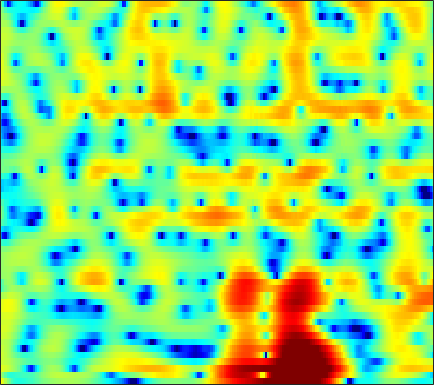

The data file committed next to this chart (first rows):
5.0792, 3.8047, 2.0507, 0.30283, -0.93249, -2.342, -3.3365, -3.7738, -4.001, -3.9568, -3.7785, -3.6049, -3.3445, -3.0627, -2.8314, -2.4402, -1.9486, -1.5599, -1.0506, -0.57884, -0.16165, 0.11852, 0.44571, 0.71822
1.727, 0.1466, -1.775, -3.149, -3.662, -3.745, -3.481, -3.239, -2.976, -2.821, -2.756, -2.737, -2.687, -2.546, -2.353, -1.968, -1.462, -1.029, -0.4119, 0.205, 0.7833, 1.174, 1.624, 1.98
4.063, 3.755, 3.308, 2.819, 2.413, 1.794, 1.052, 0.4068, -0.6165, -1.946, -3.741, -5.519, -8.745, -13.14, -15.02, -11.34, -7.332, -5.123, -2.93, -1.331, -0.1603, 0.4952, 1.113, 1.46
2.938, 2.817, 2.561, 2.213, 1.896, 1.386, 0.8189, 0.3973, -0.1426, -0.6529, -1.135, -1.464, -1.829, -2.075, -2.146, -2.076, -1.822, -1.537, -1.097, -0.6569, -0.2743, -0.04936, 0.1481, 0.2097
3.175, 2.85, 2.336, 1.734, 1.212, 0.4058, -0.4828, -1.162, -2.02, -2.737, -3.218, -3.382, -3.327, -2.998, -2.631, -2.051, -1.436, -0.9792, -0.4039, 0.1011, 0.5224, 0.7663, 0.9842, 1.069
2.896, 2.712, 2.279, 1.644, 0.9829, -0.2356, -1.931, -3.591, -6.528, -10.89, -19.34, -30.92, -14.47, -9.104, -6.571, -4.122, -2.325, -1.264, -0.1193, 0.778, 1.474, 1.87, 2.245, 2.446
2.251, 2.298, 2.083, 1.642, 1.179, 0.3493, -0.744, -1.719, -3.126, -4.447, -5.387, -5.734, -5.737, -5.349, -4.869, -4.039, -3.056, -2.28, -1.25, -0.3006, 0.5279, 1.05, 1.595, 1.962
3.203, 3.22, 3.01, 2.566, 2.137, 1.465, 0.6337, -0.1359, -1.403, -2.959, -4.761, -6.253, -8.393, -10.42, -11.17, -10.19, -7.891, -6.117, -4.033, -2.339, -0.9896, -0.1795, 0.6687, 1.283
3.443, 3.538, 3.507, 3.244, 2.902, 2.299, 1.557, 0.8996, -0.17, -1.53, -3.205, -4.636, -6.62, -8.349, -9.04, -8.624, -7.059, -5.699, -4.033, -2.67, -1.596, -0.9524, -0.2869, 0.1941
3.009, 3.16, 3.309, 3.31, 3.158, 2.756, 2.209, 1.758, 1.125, 0.4196, -0.3833, -1.005, -1.742, -2.281, -2.546, -2.733, -2.736, -2.633, -2.419, -2.188, -1.984, -1.865, -1.774, -1.763
3.219, 3.446, 3.631, 3.72, 3.689, 3.47, 3.034, 2.605, 1.972, 1.302, 0.5827, 0.004126, -0.7636, -1.424, -1.798, -2.138, -2.344, -2.449, -2.562, -2.694, -2.882, -3.103, -3.534, -4.159
3.864, 4.341, 4.619, 4.628, 4.57, 4.396, 3.983, 3.448, 2.466, 1.272, -0.08061, -1.234, -2.949, -4.583, -5.417, -5.663, -5.12, -4.54, -3.865, -3.464, -3.438, -3.702, -4.456, -5.763
3.655, 4.126, 4.614, 4.791, 4.722, 4.452, 4.036, 3.562, 2.584, 1.148, -0.7172, -2.475, -5.68, -10.72, -15.3, -12.62, -8.049, -5.864, -3.955, -2.89, -2.488, -2.549, -2.993, -3.826
1.38, 1.667, 2.238, 2.816, 3.009, 2.906, 2.639, 2.429, 2.024, 1.32, 0.4244, -0.2037, -0.946, -1.593, -1.911, -1.956, -1.671, -1.354, -0.9643, -0.7287, -0.7148, -0.8326, -1.202, -1.74
-2.987, -1.465, -0.2162, 0.6278, 1.109, 1.408, 1.214, 0.9163, 0.5832, 0.3726, 0.1953, 0.16, 0.337, 0.6854, 0.9404, 1.236, 1.51, 1.665, 1.717, 1.577, 1.273, 0.9148, 0.1963, -0.7742
-2.492, -1.014, 0.5183, 0.9837, 0.9255, 0.6073, -0.3499, -1.719, -4.244, -6.539, -6.238, -4.378, -1.813, 0.2213, 1.403, 2.55, 3.269, 3.573, 3.718, 3.581, 3.137, 2.588, 1.587, 0.1751
0.7006, 0.8384, 1.071, 1.248, 1.004, 0.2113, -0.8113, -1.961, -4.155, -5.841, -5.686, -4.376, -2.078, -0.2134, 0.8269, 1.854, 2.485, 2.718, 2.782, 2.586, 2.115, 1.619, 0.8203, -0.1464
0.6892, 1.024, 1.158, 1.37, 1.419, 1.159, 0.9125, 0.7573, 0.4193, 0.2177, 0.3061, 0.43, 0.709, 1.071, 1.289, 1.45, 1.448, 1.322, 0.9777, 0.4185, -0.2893, -0.9035, -1.808, -2.695
0.7014, 1.135, 1.58, 1.75, 1.891, 2.083, 2.085, 2.084, 2.141, 2.106, 2.077, 2.085, 2.034, 1.918, 1.792, 1.504, 1.055, 0.6057, -0.2011, -1.259, -2.586, -3.8, -5.716, -7.843
0.9016, 1.073, 1.439, 1.651, 1.765, 2.029, 2.205, 2.272, 2.415, 2.517, 2.512, 2.501, 2.428, 2.235, 2.024, 1.636, 1.081, 0.5326, -0.3943, -1.603, -3.202, -4.696, -7.253, -10.83
0.1668, 0.1223, 0.09868, 0.3902, 0.6086, 0.8323, 1.224, 1.505, 1.745, 2.005, 2.198, 2.252, 2.282, 2.233, 2.114, 1.876, 1.518, 1.157, 0.5579, -0.2058, -1.141, -1.919, -3.077, -4.227
-2.993, -3.356, -3.697, -3.262, -2.563, -1.777, -0.9643, -0.3166, 0.3012, 0.7443, 1.159, 1.356, 1.524, 1.66, 1.714, 1.722, 1.69, 1.637, 1.498, 1.309, 1.064, 0.8158, 0.4649, 0.1044
-10.78, -15.25, -17.12, -11.06, -8.343, -5.345, -3.609, -2.841, -1.857, -1.299, -1.014, -0.7901, -0.6104, -0.477, -0.3131, -0.06062, 0.266, 0.5549, 0.95, 1.351, 1.73, 1.955, 2.223, 2.385
-6.016, -6.91, -7.821, -7.26, -6.334, -5.598, -4.657, -4.262, -4.161, -4.038, -4.365, -4.74, -5.16, -5.498, -5.517, -4.991, -4.043, -3.189, -1.897, -0.6301, 0.5199, 1.362, 2.304, 3.063
-1.544, -2.356, -3.194, -4.635, -4.727, -5.289, -5.854, -5.625, -6.224, -6.882, -7.922, -9.608, -12.58, -17.12, -20.15, -16.52, -12.13, -9.658, -6.821, -4.176, -1.853, -0.2413, 1.551, 3.002
0.2532, -1.488, -3.317, -6.432, -8.739, -10.37, -10.71, -9.557, -7.9, -7.859, -7.988, -8.942, -10.86, -13.07, -14.65, -15.39, -16.85, -18.05, -14.93, -9.049, -4.171, -1.431, 1.247, 3.248
0.1202, -1.704, -3.895, -7.196, -10.41, -12.83, -11.65, -9.434, -7.745, -6.195, -5.885, -5.63, -6.085, -6.526, -7.126, -8.058, -8.993, -9.29, -8.023, -5.172, -2.163, -0.2084, 1.936, 3.586
-2.073, -2.542, -3.804, -4.362, -5.266, -5.473, -5.741, -5.421, -5.024, -4.527, -4.127, -3.908, -3.611, -3.48, -3.339, -3.186, -2.83, -2.459, -1.678, -0.7693, 0.3822, 1.176, 2.217, 3.056
-5.06, -4.58, -5.049, -4.688, -4.913, -4.852, -4.682, -4.622, -4.042, -3.77, -3.164, -2.891, -2.339, -1.939, -1.586, -1.131, -0.6496, -0.2667, 0.2767, 0.8412, 1.407, 1.811, 2.33, 2.69
-7.716, -7.231, -6.356, -6.338, -5.886, -5.927, -5.444, -5.21, -4.566, -3.811, -2.998, -2.368, -1.639, -0.9406, -0.5016, 0.0582, 0.5157, 0.8525, 1.247, 1.676, 2.01, 2.271, 2.538, 2.72
-7.336, -7.15, -6.564, -7.197, -7.665, -8.471, -9.254, -8.394, -7.127, -4.854, -3.165, -1.973, -0.8102, 0.08418, 0.557, 0.9855, 1.294, 1.463, 1.694, 1.935, 2.263, 2.501, 2.755, 2.975
-3.857, -3.206, -4.053, -4.691, -6.803, -9.763, -16.95, -15.37, -8.178, -4.201, -1.385, -0.1142, 1.115, 1.689, 1.834, 1.609, 1.081, 0.5595, 0.04537, 0.02221, 0.7191, 1.425, 2.377, 3.021
-0.6949, -0.1845, -0.5533, -0.4238, -1.153, -1.192, -1.651, -1.058, -0.4874, 0.659, 1.62, 2.177, 2.574, 2.481, 2.052, 0.8488, -1.366, -4.129, -11.29, -16.74, -6.078, -2.539, 0.2981, 1.718
-0.5775, -0.5752, -0.1343, -0.1061, 0.1215, 0.175, 0.4382, 0.6481, 1.037, 1.477, 1.79, 2.009, 2.05, 1.879, 1.515, 0.7578, -0.3665, -1.321, -2.399, -2.699, -1.926, -1.131, -0.09266, 0.5545
-1.873, -1.823, -1.597, -1.613, -1.301, -1.174, -0.6706, -0.5036, 0.06423, 0.4528, 0.9154, 1.157, 1.427, 1.556, 1.56, 1.458, 1.275, 1.117, 0.9379, 0.8764, 0.8692, 0.917, 0.9009, 0.8112
-3.918, -3.893, -4.414, -4.349, -4.548, -4.08, -3.66, -2.965, -2.189, -1.263, -0.4179, 0.1429, 0.8029, 1.305, 1.614, 1.902, 2.101, 2.192, 2.25, 2.259, 2.196, 2.122, 1.932, 1.618
-6.374, -7.307, -8.832, -10.13, -11.12, -10.86, -9.379, -7.618, -5.524, -3.566, -2.038, -1.006, 0.07092, 0.9499, 1.465, 2.011, 2.394, 2.602, 2.783, 2.847, 2.851, 2.775, 2.63, 2.357
-8.098, -10.08, -12.14, -16.27, -21.02, -22.13, -14.86, -11.16, -7.443, -4.916, -2.806, -1.635, -0.3137, 0.6775, 1.256, 1.848, 2.256, 2.468, 2.649, 2.74, 2.757, 2.726, 2.635, 2.522
-8.944, -10.29, -11.05, -12.04, -11.43, -10.69, -9.021, -7.368, -5.419, -3.449, -1.889, -0.9052, 0.1492, 0.9096, 1.335, 1.688, 1.891, 1.943, 1.926, 1.881, 1.786, 1.772, 1.754, 1.823
-11.8, -15.13, -16, -13.47, -10.42, -8.029, -5.346, -4.141, -2.292, -0.8198, 0.2142, 0.9086, 1.455, 1.766, 1.814, 1.653, 1.331, 0.9862, 0.4436, -0.09987, -0.625, -0.8383, -0.8444, -0.4568
-8.501, -11.43, -11.13, -8.917, -7.388, -4.41, -2.343, -1.063, 0.5352, 1.501, 2.221, 2.507, 2.517, 2.168, 1.633, 0.6641, -0.6352, -1.708, -3.078, -4.664, -6.346, -8.195, -10.21, -8.612
-5.609, -5.947, -6.372, -5.966, -3.98, -2.503, -0.764, 0.5668, 1.531, 2.337, 2.705, 2.574, 2.12, 1.052, -0.156, -2.397, -5.601, -8.735, -12.47, -12.48, -11.16, -10.95, -11.09, -8.79
-9.71, -15.79, -19.12, -8.363, -5.469, -2.387, -0.2388, 0.6702, 1.666, 2.22, 2.233, 2.013, 1.324, 0.1537, -1.05, -3.168, -6.019, -8.478, -10.91, -10.29, -8.006, -6.247, -4.29, -2.405
-2.575, -3.038, -3.422, -2.9, -1.749, -0.4684, 0.3269, 0.8957, 1.343, 1.343, 1.088, 0.7787, 0.03933, -0.8692, -1.608, -2.674, -3.597, -4.099, -4.391, -4.124, -3.407, -2.673, -1.494, -0.4003
1.828, 1.503, 1.183, 1.189, 1.262, 1.263, 1.295, 1.293, 1.017, 0.5656, -0.06249, -0.7383, -1.804, -2.981, -3.886, -4.9, -5.352, -5.286, -4.764, -3.818, -2.759, -1.981, -0.9481, -0.02191
3.594, 3.275, 3.055, 2.836, 2.49, 2.131, 1.809, 1.4, 0.788, 0.0733, -0.9234, -1.956, -3.658, -6.029, -8.483, -12.71, -15.28, -12.56, -8.413, -5.528, -3.418, -2.212, -1.009, -0.04671
3.958, 3.796, 3.421, 2.836, 2.391, 1.841, 1.214, 0.734, 0.2098, -0.4027, -1.202, -1.915, -3.167, -4.926, -6.54, -8.761, -9.58, -8.503, -6.202, -4.073, -2.406, -1.464, -0.5546, 0.0194
4.049, 3.761, 2.942, 1.845, 1.037, -0.1952, -1.315, -1.714, -1.79, -1.583, -1.275, -1.085, -1.065, -1.201, -1.354, -1.501, -1.468, -1.274, -0.8198, -0.2992, 0.1187, 0.3426, 0.4714, 0.3129
4.216, 3.705, 2.427, 0.5308, -1.28, -4.957, -10.79, -13.15, -8.257, -4.312, -1.819, -0.5762, 0.5136, 1.216, 1.565, 1.872, 2.051, 2.132, 2.198, 2.158, 1.959, 1.71, 1.176, 0.3347
3.678, 3.073, 1.996, 0.5673, -0.7218, -2.936, -5.049, -5.615, -4.527, -2.678, -1.038, -0.09054, 0.9112, 1.605, 1.956, 2.233, 2.337, 2.31, 2.139, 1.818, 1.365, 0.9149, 0.144, -0.7718
2.903, 2.577, 2.095, 1.488, 0.9032, 0.1897, -0.3231, -0.4656, -0.4651, -0.2137, 0.177, 0.5091, 0.8944, 1.167, 1.284, 1.311, 1.181, 0.9736, 0.5345, -0.04952, -0.7303, -1.293, -2.039, -2.73
2.689, 2.699, 2.534, 2.216, 1.878, 1.526, 1.245, 1.042, 0.8218, 0.7377, 0.7673, 0.8386, 0.9117, 0.9543, 0.9323, 0.7861, 0.4514, 0.05652, -0.6806, -1.69, -3.003, -4.121, -5.545, -6.544
2.809, 2.949, 2.871, 2.612, 2.416, 1.998, 1.472, 1.032, 0.6244, 0.3628, 0.2752, 0.2929, 0.4492, 0.6413, 0.7423, 0.7423, 0.5185, 0.1538, -0.6403, -1.924, -3.92, -6.13, -10.95, -23.95
2.543, 2.65, 2.611, 2.295, 1.907, 0.9956, -0.2379, -1.246, -2.504, -3.414, -3.548, -3.085, -2.037, -0.9883, -0.3344, 0.3011, 0.6432, 0.6909, 0.4446, -0.1585, -1.089, -1.946, -3.137, -3.873
1.689, 1.784, 1.574, 0.9701, 0.09922, -1.394, -3.428, -5.33, -9.649, -18.71, -17.93, -11.09, -6.596, -3.909, -2.512, -1.184, -0.2691, 0.2223, 0.656, 0.9107, 1.04, 1.083, 1.125, 1.271
1.22, 0.9551, 0.2377, -0.7149, -1.622, -2.789, -4.143, -5.206, -6.893, -8.205, -8.314, -7.625, -6.181, -4.782, -3.857, -2.838, -1.942, -1.308, -0.4555, 0.3709, 1.125, 1.624, 2.225, 2.727
0.6445, -0.5713, -2.257, -3.648, -4.074, -4.294, -4.386, -4.692, -4.907, -5.119, -5.273, -5.277, -5.376, -5.538, -5.691, -5.693, -5.31, -4.635, -3.274, -1.663, -0.06734, 1.028, 2.275, 3.23
-0.7363, -3.63, -8.963, -15.93, -13.52, -9.026, -6.54, -5.568, -4.894, -4.781, -5.085, -5.555, -6.584, -8.139, -9.85, -13.25, -17.6, -15.88, -9.889, -5.442, -2.197, -0.3119, 1.657, 3.139
